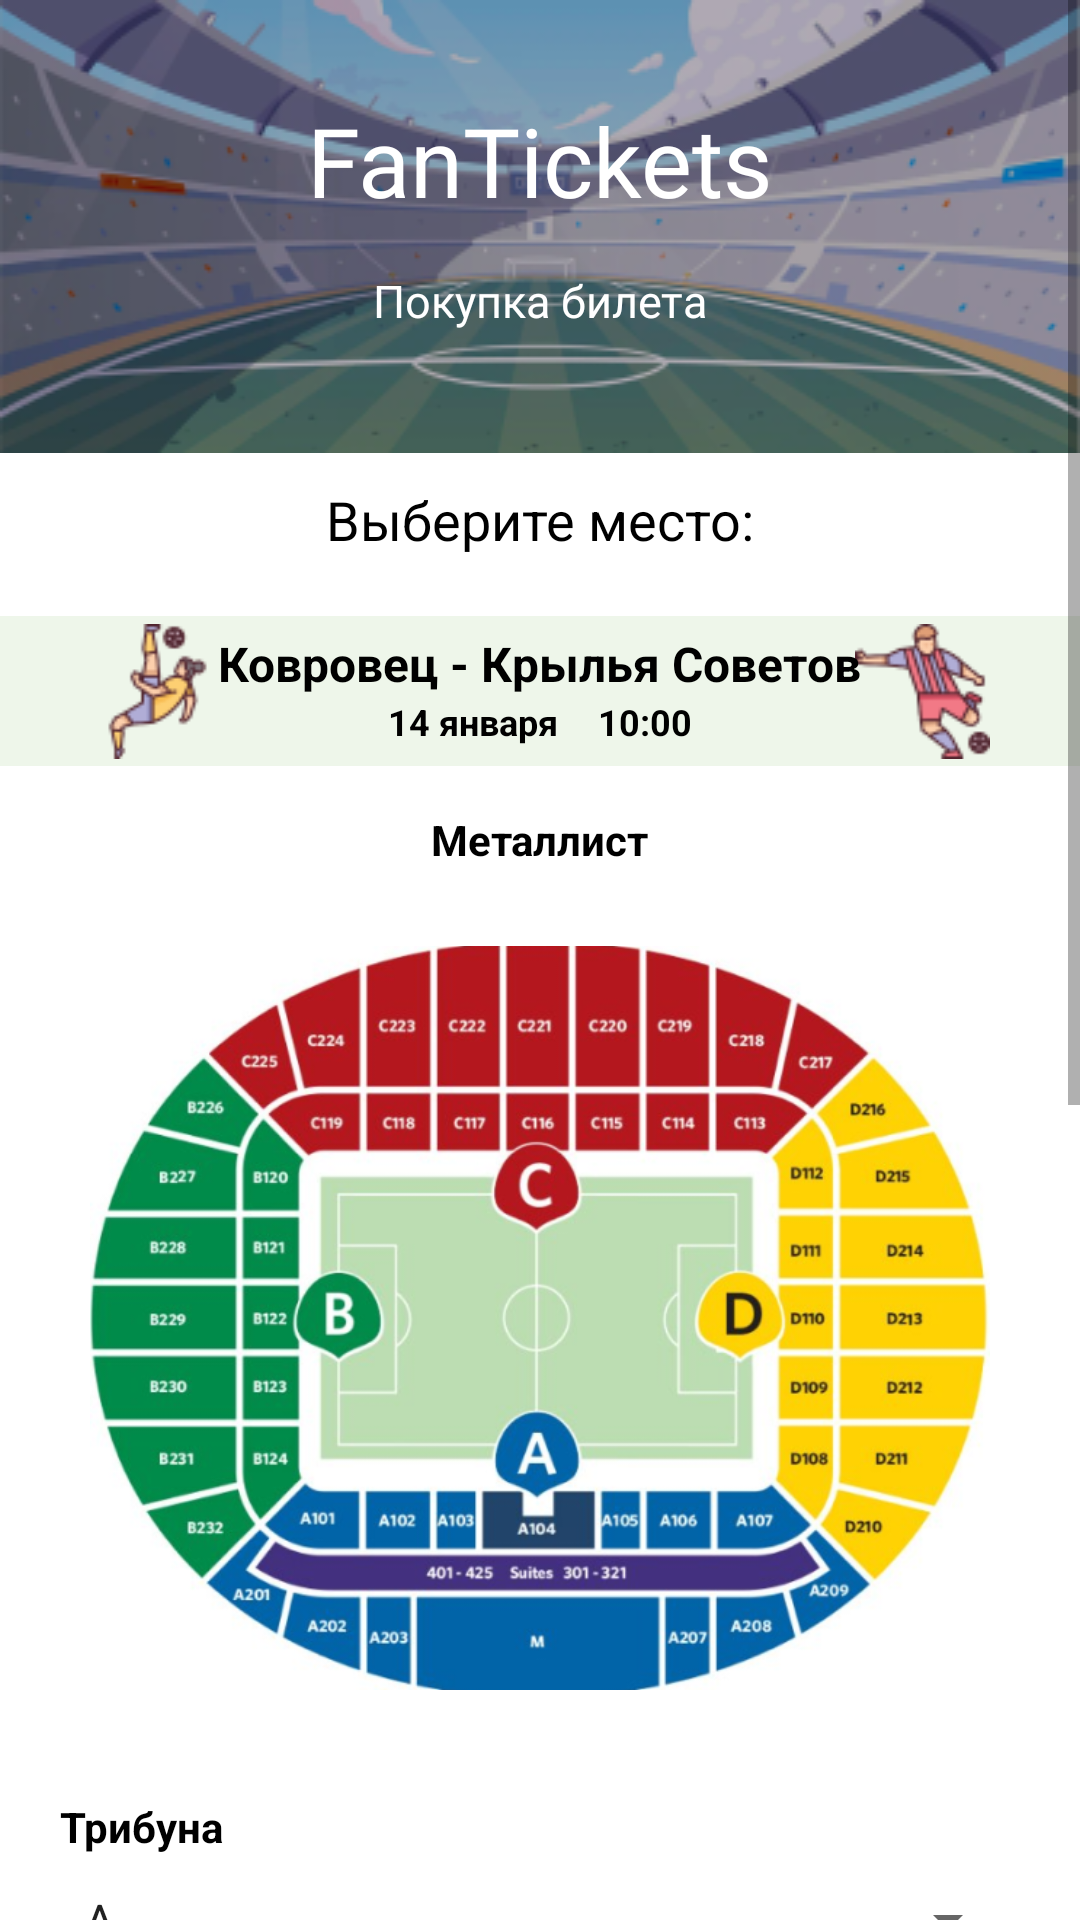

Produce the Android XML layout that renders to this screen, including the resource entries it uses.
<!-- AndroidManifest.xml: application theme Theme.FanTickets -->
<!-- res/layout/fragment_match14jan.xml -->
<?xml version="1.0" encoding="utf-8"?>
<FrameLayout xmlns:android="http://schemas.android.com/apk/res/android"
    xmlns:tools="http://schemas.android.com/tools"
    android:layout_width="match_parent"
    android:layout_height="match_parent"
    tools:context=".Match14janFragment" xmlns:app="http://schemas.android.com/apk/res-auto">

    <ScrollView
        android:layout_width="match_parent"
        android:layout_height="match_parent">
        <LinearLayout
            android:layout_width="match_parent"
            android:layout_height="wrap_content"
            android:orientation="vertical">

            <FrameLayout
                android:layout_width="match_parent"
                android:layout_height="wrap_content">

                <ImageView
                    android:id="@+id/header"
                    android:layout_width="match_parent"
                    android:layout_height="wrap_content"
                    android:scaleType="fitXY"
                    app:srcCompat="@drawable/header"
                    tools:ignore="ImageContrastCheck" />
                <TextView
                    android:id="@+id/logo"
                    android:layout_width="match_parent"
                    android:layout_height="wrap_content"
                    android:fontFamily="@font/athiti"
                    android:text="@string/app_name"
                    android:layout_marginTop="32sp"
                    android:textAlignment="center"
                    android:textColor="@color/white"
                    android:textSize="32sp" />
                <TextView
                    android:id="@+id/buy_ticket"
                    android:layout_width="match_parent"
                    android:layout_height="wrap_content"
                    android:fontFamily="@font/athiti"
                    android:text="Покупка билета"
                    android:textAlignment="center"
                    android:layout_marginTop="90sp"
                    android:textColor="@color/white"
                    android:textSize="15sp" />

            </FrameLayout>

            <TextView
                android:layout_width="wrap_content"
                android:layout_height="wrap_content"
                android:layout_marginTop="10sp"
                android:text="Выберите место:"
                android:textColor="@color/black"
                android:textSize="18sp"
                android:layout_gravity="center_horizontal"/>

            <FrameLayout
                android:layout_width="match_parent"
                android:layout_height="wrap_content"
                android:layout_marginTop="20sp">

                <TextView
                    android:layout_width="match_parent"
                    android:layout_height="50sp"
                    android:background="@drawable/light_green_rectangle"/>

                <ImageView
                    android:id="@+id/shoot"
                    android:layout_width="45sp"
                    android:layout_height="45sp"
                    android:layout_marginTop="2.5sp"
                    android:layout_gravity="end"
                    android:layout_marginEnd="30sp"
                    app:srcCompat="@drawable/shoot" />

                <TextView
                    android:layout_width="wrap_content"
                    android:layout_height="wrap_content"
                    android:layout_gravity="center_horizontal"
                    android:layout_marginTop="5sp"
                    android:textStyle="bold"
                    android:textColor="@color/black"
                    android:textSize="16sp"
                    android:text="Ковровец - Крылья Советов" />

                <FrameLayout
                    android:layout_width="wrap_content"
                    android:layout_height="wrap_content"
                    android:layout_gravity="center_horizontal">

                    <TextView
                        android:layout_width="wrap_content"
                        android:layout_height="wrap_content"
                        android:layout_marginTop="27sp"
                        android:textStyle="bold"
                        android:textColor="@color/black"
                        android:textSize="12sp"
                        android:text="14 января" />

                    <TextView
                        android:layout_width="wrap_content"
                        android:layout_height="wrap_content"
                        android:layout_marginTop="27sp"
                        android:layout_marginStart="70sp"
                        android:textStyle="bold"
                        android:textColor="@color/black"
                        android:textSize="12sp"
                        android:text="10:00" />

                </FrameLayout>

                <ImageView
                    android:id="@+id/kick"
                    android:layout_width="45sp"
                    android:layout_height="45sp"
                    android:layout_marginTop="2.5sp"
                    android:layout_gravity="start"
                    android:layout_marginStart="30sp"
                    app:srcCompat="@drawable/kick" />

            </FrameLayout>

            <TextView
                android:layout_width="wrap_content"
                android:layout_height="wrap_content"
                android:layout_marginTop="15sp"
                android:layout_gravity="center_horizontal"
                android:textColor="@color/black"
                android:textStyle="bold"
                android:text="Металлист" />

            <ImageView
                android:layout_width="300sp"
                android:layout_height="300sp"
                android:layout_gravity="center_horizontal"
                app:srcCompat="@drawable/stadium"/>

            <TextView
                android:layout_width="wrap_content"
                android:layout_height="wrap_content"
                android:layout_marginTop="10sp"
                android:layout_marginStart="20sp"
                android:textColor="@color/black"
                android:textStyle="bold"
                android:text="Трибуна" />

            <Spinner
                android:id="@+id/tribune_spinner_14jan"
                android:layout_width="match_parent"
                android:layout_height="wrap_content"
                android:layout_marginTop="10sp"
                android:layout_marginStart="20sp"
                android:layout_marginEnd="20sp"
                android:entries="@array/T_14j"/>


            <TextView
                android:layout_width="wrap_content"
                android:layout_height="wrap_content"
                android:layout_marginStart="20sp"
                android:layout_marginTop="10sp"
                android:textColor="@color/black"
                android:textStyle="bold"
                android:text="Сектор" />

            <Spinner
                android:id="@+id/sector_spinner_14jan"
                android:layout_width="match_parent"
                android:layout_height="wrap_content"
                android:layout_marginTop="10sp"
                android:layout_marginStart="20sp"
                android:layout_marginEnd="20sp"
                android:entries="@array/S_14j"/>

            <TextView
                android:layout_width="wrap_content"
                android:layout_height="wrap_content"
                android:layout_marginStart="20sp"
                android:layout_marginTop="10sp"
                android:textStyle="bold"
                android:textColor="@color/black"
                android:text="Ряд" />

            <Spinner
                android:id="@+id/row14j_spinner_14jan"
                android:layout_width="match_parent"
                android:layout_height="wrap_content"
                android:layout_marginTop="10sp"
                android:layout_marginStart="20sp"
                android:layout_marginEnd="20sp"
                android:entries="@array/Row_14j"/>

            <TextView
                android:layout_width="wrap_content"
                android:layout_height="wrap_content"
                android:layout_marginStart="20sp"
                android:textStyle="bold"
                android:layout_marginTop="10sp"
                android:textColor="@color/black"
                android:text="Место" />

            <Spinner
                android:id="@+id/place14j_spinner_14jan"
                android:layout_width="match_parent"
                android:layout_height="wrap_content"
                android:layout_marginTop="10sp"
                android:layout_marginStart="20sp"
                android:layout_marginEnd="20sp"
                android:entries="@array/Place_14j"/>

            <TextView
                android:layout_width="wrap_content"
                android:layout_height="wrap_content"
                android:layout_marginStart="20sp"
                android:layout_marginTop="20sp"
                android:textColor="@color/black"
                android:text="Стоимость билета: 2000 р." />

            <FrameLayout
                android:layout_width="wrap_content"
                android:layout_height="wrap_content"
                android:layout_gravity="center_horizontal"
                android:layout_marginTop="30sp">

                <TextView
                    android:layout_width="150sp"
                    android:layout_height="40sp"
                    android:background="@drawable/red_button" />

                <Button
                    android:id="@+id/buy14jan"
                    android:layout_width="150sp"
                    android:layout_height="40sp"
                    android:background="@android:color/transparent"
                    android:fontFamily="@font/athiti_semibold"
                    android:text="Купить билет"
                    android:textSize="10sp"
                    android:textColor="@color/white"/>

            </FrameLayout>

            <TextView
                android:id="@+id/proverka"
                android:layout_width="wrap_content"
                android:layout_height="wrap_content"
                android:text=" "/>

            <include layout="@layout/footer"
                android:layout_width="fill_parent"
                android:layout_height="wrap_content"
                android:layout_marginTop="30sp"
                android:layout_gravity="bottom"/>


        </LinearLayout>
    </ScrollView>

</FrameLayout>
<!-- res/layout/footer.xml (included above) -->
<?xml version="1.0" encoding="utf-8"?>
<LinearLayout xmlns:android="http://schemas.android.com/apk/res/android"
    xmlns:app="http://schemas.android.com/apk/res-auto"
    android:layout_width="match_parent"
    android:layout_height="match_parent"
    android:orientation="vertical" >


    <ImageView
        android:id="@+id/footer"
        android:layout_width="match_parent"
        android:layout_height="wrap_content"
        android:scaleType="fitXY"
        android:layout_gravity="bottom"
        app:srcCompat="@drawable/footer" />
</LinearLayout>
<!-- resources referenced by this layout -->
<resources>
  <string-array name="Place_14j">
          <item>110</item>
          <item>111</item>
          <item>112</item>
          <item>113</item>
          <item>114</item>
          <item>115</item>
          <item>117</item>
          <item>118</item>
          <item>119</item>
      </string-array>
  <string-array name="Row_14j">
          <item>1</item>
          <item>2</item>
          <item>3</item>
          <item>4</item>
          <item>5</item>
          <item>6</item>
          <item>7</item>
          <item>8</item>
          <item>9</item>
          <item>10</item>
      </string-array>
  <string-array name="S_14j">
          <item>1</item>
          <item>2</item>
          <item>3</item>
          <item>4</item>
      </string-array>
  <string-array name="T_14j">
          <item>A</item>
          <item>B</item>
          <item>C</item>
          <item>D</item>
      </string-array>
  <color name="black">#FF000000</color>
  <color name="white">#FFFFFFFF</color>
  <!-- drawable footer: png bitmap (drawable-v24, 53098 bytes) -->
  <!-- drawable header: png bitmap (drawable-v24, 74325 bytes) -->
  <!-- drawable kick: png bitmap (drawable, 2887 bytes) -->
  <!-- drawable light_green_rectangle (drawable) -->
  <?xml version="1.0" encoding="utf-8"?>
  <selector xmlns:android="http://schemas.android.com/apk/res/android">
      <item>
          <shape android:shape="rectangle">
              <solid
                  android:color="@color/light_green" />
          </shape>
      </item>
  </selector>
  <!-- drawable red_button (drawable) -->
  <?xml version="1.0" encoding="utf-8"?>
  <selector xmlns:android="http://schemas.android.com/apk/res/android">
      <item>
          <shape android:shape="rectangle">
              <solid
                  android:color="@color/cool_red" />
              <corners android:radius="12sp"/>
          </shape>
      </item>
  </selector>
  <!-- drawable shoot: png bitmap (drawable, 3736 bytes) -->
  <!-- drawable stadium: png bitmap (drawable, 302108 bytes) -->
  <string name="app_name">FanTickets</string>
  <style name="Theme.FanTickets" parent="Theme.MaterialComponents.Light.NoActionBar">
          
          <item name="colorPrimary">@color/purple_500</item>
          <item name="colorPrimaryVariant">@color/colorPrimaryDark</item>
          <item name="colorOnPrimary">@color/white</item>
          
          <item name="colorSecondary">@color/teal_200</item>
          <item name="colorSecondaryVariant">@color/teal_700</item>
          <item name="colorOnSecondary">@color/black</item>
          
          <item name="android:statusBarColor" tools:targetApi="l">?attr/colorPrimaryVariant</item>
          
      </style>
  <color name="light_green">#EEF6EA</color>
  <color name="cool_red">#CE272F</color>
  <color name="purple_500">#5E92B3</color>
  <color name="colorPrimaryDark">#5E92B3</color>
  <color name="teal_200">#5E92B3</color>
  <color name="teal_700">#FF018786</color>
</resources>
